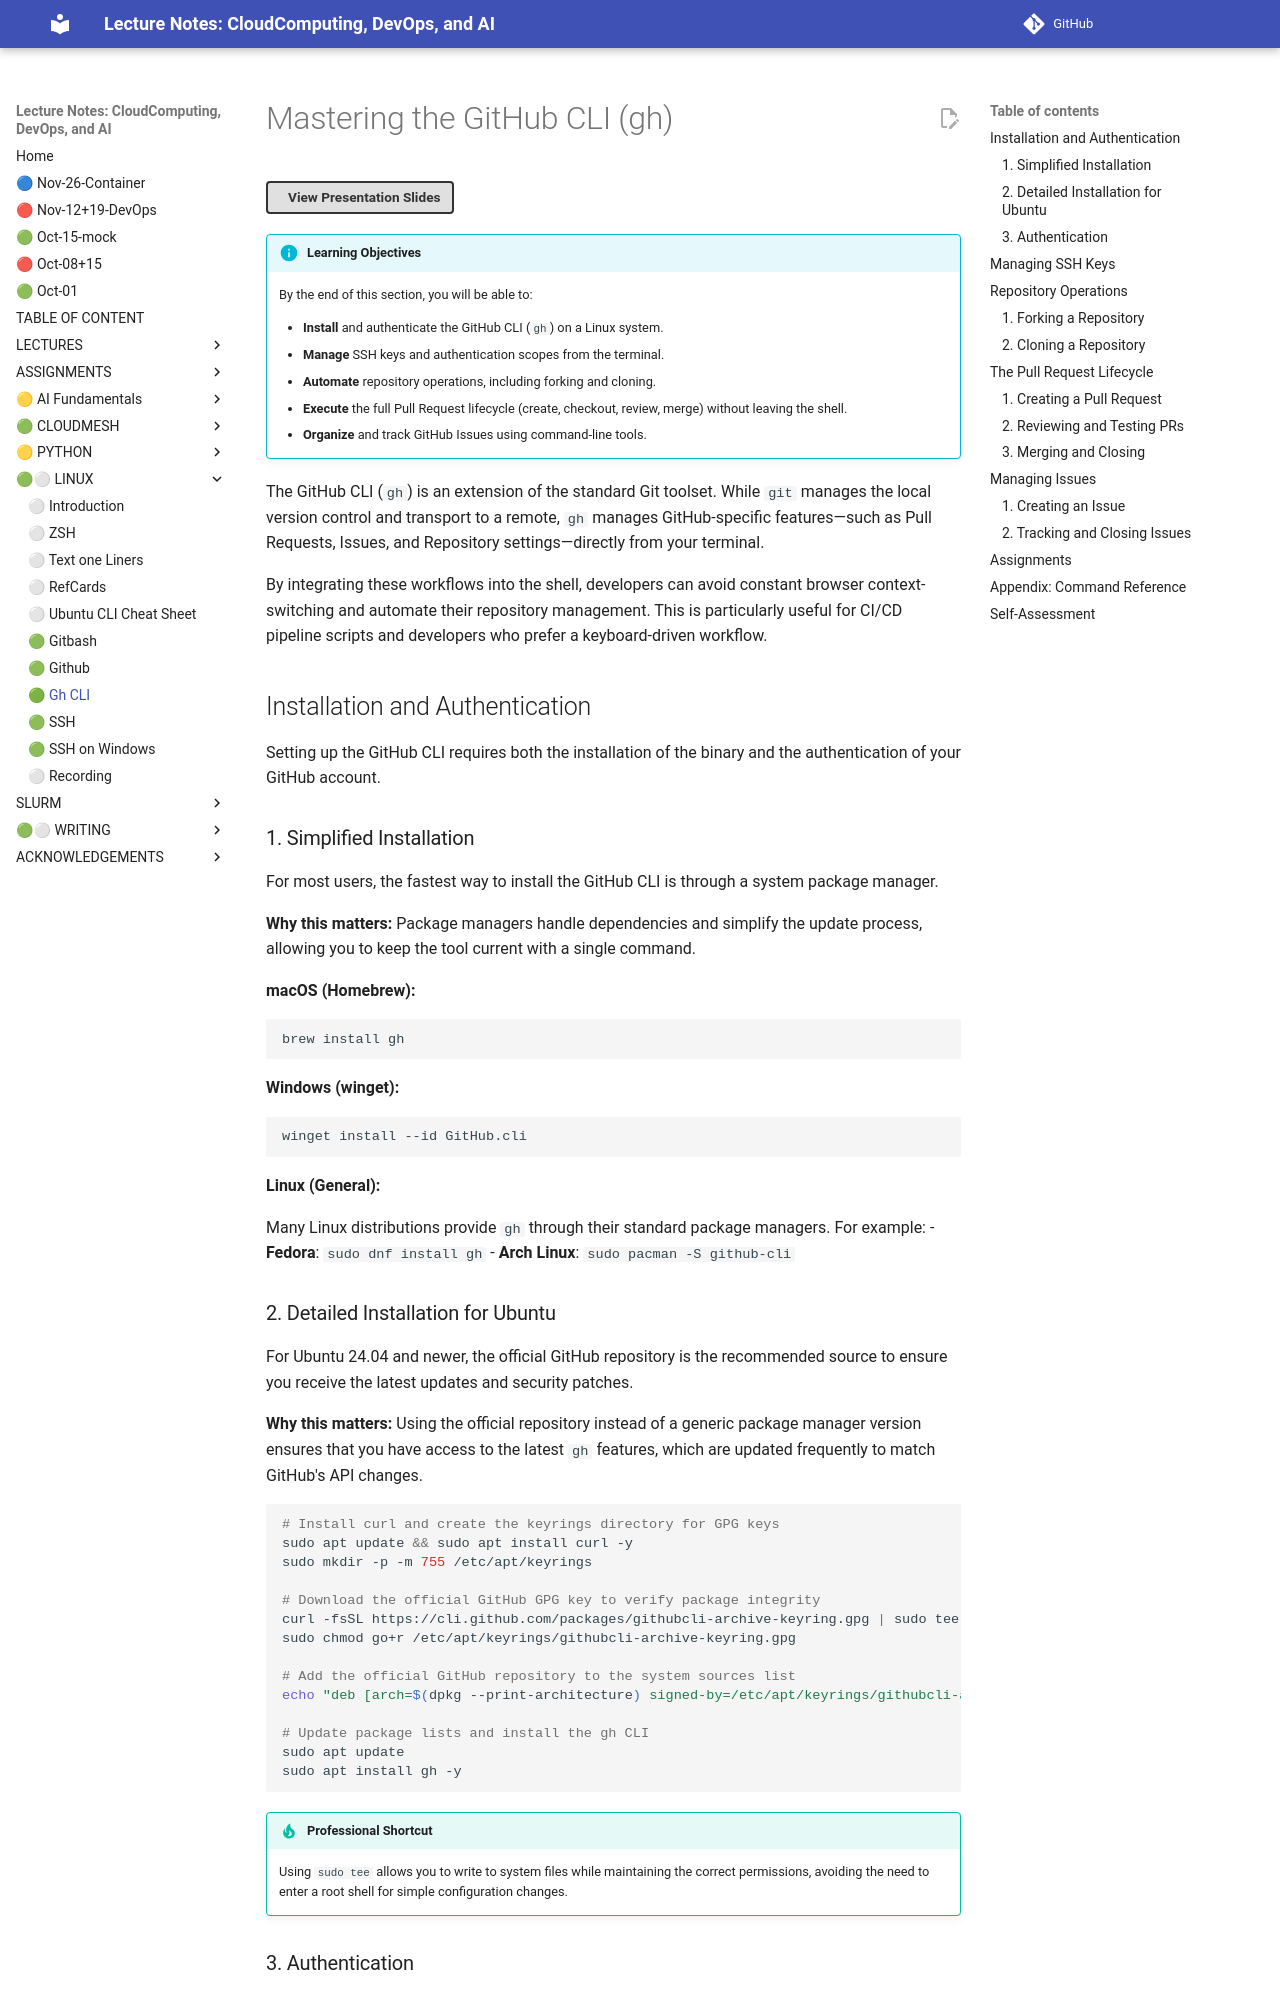

repository: cloudmesh-ai/cloudmesh-ai-lecture · page: section/linux/gh/index.html · generator: mkdocs

# Mastering the GitHub CLI (gh)

!!! info "Learning Objectives"
    By the end of this section, you will be able to:

    * **Install** and authenticate the GitHub CLI (`gh`) on a Linux system.
    * **Manage** SSH keys and authentication scopes from the terminal.
    * **Automate** repository operations, including forking and cloning.
    * **Execute** the full Pull Request lifecycle (create, checkout, review, merge) without leaving the shell.
    * **Organize** and track GitHub Issues using command-line tools.

The GitHub CLI (`gh`) is an extension of the standard Git toolset. While `git` manages the local version control and transport to a remote, `gh` manages GitHub-specific features—such as Pull Requests, Issues, and Repository settings—directly from your terminal.

By integrating these workflows into the shell, developers can avoid constant browser context-switching and automate their repository management. This is particularly useful for CI/CD pipeline scripts and developers who prefer a keyboard-driven workflow.

## Installation and Authentication

Setting up the GitHub CLI requires both the installation of the binary and the authentication of your GitHub account.

### 1. Simplified Installation

For most users, the fastest way to install the GitHub CLI is through a system package manager.

**Why this matters:** Package managers handle dependencies and simplify the update process, allowing you to keep the tool current with a single command.

**macOS (Homebrew):**

```bash
brew install gh
```

**Windows (winget):**

```bash
winget install --id GitHub.cli
```

**Linux (General):**

Many Linux distributions provide `gh` through their standard package managers. For example:
- **Fedora**: `sudo dnf install gh`
- **Arch Linux**: `sudo pacman -S github-cli`
